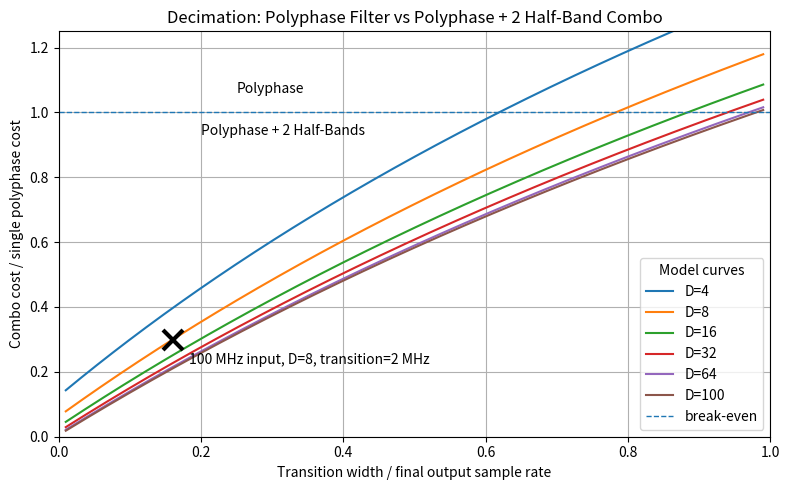

Write the Python code that produced this figure.
#! /usr/bin/env python3

import numpy as np
import matplotlib.pyplot as plt

# This plot compares:
#
#   1. A single polyphase decimator by D
#   2. A cascade:
#
#          polyphase decimator by D/4
#          half-band decimator by 2
#          half-band decimator by 2
#
#      for the same final decimation factor D.
#
# Let:
#
#   Fout = Fs / D
#   r    = transition_bw / Fout
#
# Single polyphase decimator:
#
#   C_single = K/r
#
# Polyphase + two half-band stages:
#
#   C_polyphase = 4K / (3 + r)
#
#   C_hb1 = 2K / (D(1 + r))
#   C_hb2 =  K / (2rD)
#
# Therefore:
#
#   C_combo = 4K/(3+r) + 2K/(D(1+r)) + K/(2rD)
#
# and:
#
#   ratio = C_combo / C_single
#         = 4r/(3+r) + 2r/(D(1+r)) + 1/(2D)

r = np.linspace(0.01, 0.99, 400)

# D must be at least 4 for a cascade of two decimate-by-2 half-band filters.
# The first polyphase stage provides the remaining D/4 decimation.
Ds = [4, 8, 16, 32, 64, 100]

# Single example point:
# 100 MHz input BW, D=8, transition BW = 2 MHz
example_point = {
    "label": "100 MHz input, D=8, transition=2 MHz",
    "fs_hz": 100e6,
    "decimation": 8,
    "fout_hz": 100e6 / 8,
    "transition_hz": 2e6,
}


def combo_ratio_2hb(r, D):
    return 4 * r / (3 + r) + 2 * r / (D * (1 + r)) + 1 / (2 * D)


fig, ax = plt.subplots(figsize=(8, 5))

line_handles = []
for D in Ds:
    ratio = combo_ratio_2hb(r, D)
    line, = ax.plot(r, ratio, label=f"D={D}")
    line_handles.append(line)

break_even = ax.axhline(1.0, linestyle="--", linewidth=1, label="break-even")
line_handles.append(break_even)

ax.set_xlabel("Transition width / final output sample rate")
ax.set_ylabel("Combo cost / single polyphase cost")
ax.set_title("Decimation: Polyphase Filter vs Polyphase + 2 Half-Band Combo")

ax.set_ylim(0, 1.25)
ax.set_xlim(0, 1.0)
ax.grid(True)

# Region labels, placed around 1/4th of the horizontal panel.
ax.text(0.25, 1.06, "Polyphase")
ax.text(0.20, 0.93, "Polyphase + 2 Half-Bands")

# Plot just one example point as a fat black X.
D = example_point["decimation"]
rr = example_point["transition_hz"] / example_point["fout_hz"]
ratio = combo_ratio_2hb(rr, D)

ax.plot(
    rr,
    ratio,
    marker="x",
    linestyle="None",
    markersize=14,
    markeredgewidth=3,
    color="black",
)

# Label placed relative to the X marker: lower-right of the marker.
ax.annotate(
    example_point["label"],
    xy=(rr, ratio),
    xytext=(12, -10),
    textcoords="offset points",
    ha="left",
    va="top",
)

ax.legend(handles=line_handles, title="Model curves", loc="lower right")

fig.tight_layout()

output_path = "poly_vs_poly_2hb_combo_filter.png"
fig.savefig(output_path, dpi=160)
output_path = "poly_vs_poly_2hb_combo_filter.svg"
fig.savefig(output_path, dpi=160)
plt.show()
